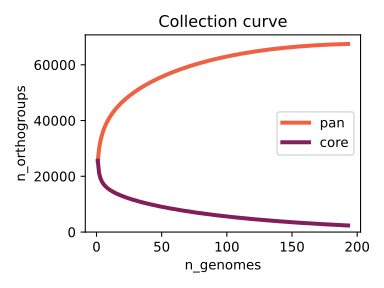

The data file committed next to this chart (first rows):
n_genomes	n_orthogroups	sequence
1	25560	pan
1	25560	core
2	29987	pan
2	21133	core
3	32614	pan
3	19334	core
4	34535	pan
4	18241	core
5	36064	pan
5	17461	core
6	37342	pan
6	16853	core
7	38445	pan
7	16352	core
8	39419	pan
8	15923	core
9	40295	pan
9	15546	core
10	41093	pan
10	15208	core
11	41828	pan
11	14900	core
12	42510	pan
12	14617	core
13	43147	pan
13	14353	core
14	43746	pan
14	14106	core
15	44312	pan
15	13873	core
16	44849	pan
16	13652	core
17	45360	pan
17	13442	core
18	45848	pan
18	13241	core
19	46315	pan
19	13048	core
20	46764	pan
20	12863	core
21	47196	pan
21	12685	core
22	47612	pan
22	12513	core
23	48014	pan
23	12346	core
24	48403	pan
24	12185	core
25	48779	pan
25	12028	core
26	49144	pan
26	11876	core
27	49498	pan
27	11728	core
28	49842	pan
28	11584	core
29	50177	pan
29	11443	core
30	50503	pan
30	11306	core
... 326 more rows
